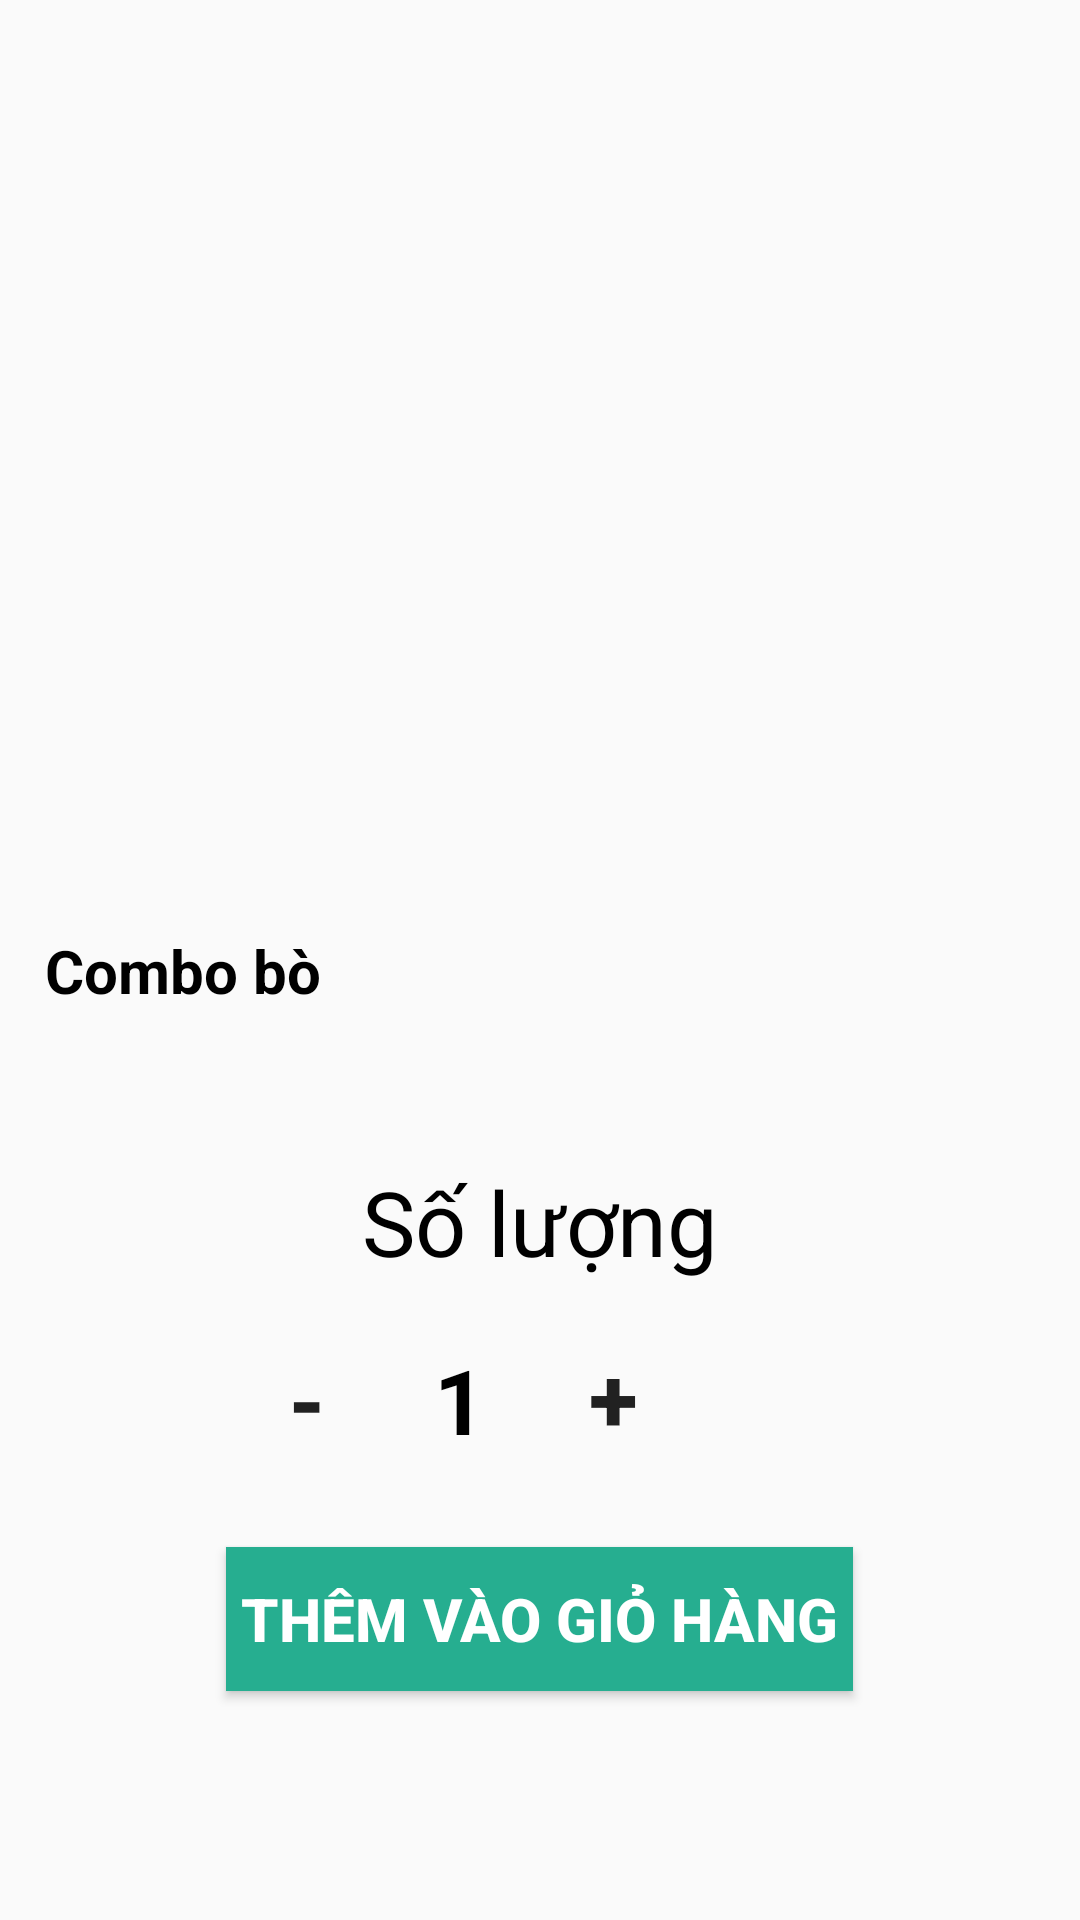

Reconstruct the res/layout file that produces this screen, plus the resources it refers to.
<!-- AndroidManifest.xml: application theme AppTheme -->
<!-- res/layout/fragment_add_cart.xml -->
<?xml version="1.0" encoding="utf-8"?>
<RelativeLayout xmlns:android="http://schemas.android.com/apk/res/android"
    xmlns:tools="http://schemas.android.com/tools"
    android:layout_width="match_parent"
    android:layout_height="match_parent"
    tools:context=".view.cart.AddCartFragment"
    android:fitsSystemWindows="true"
    >
    <ImageView
        android:id="@+id/imageMonAnCart"
        android:layout_width="match_parent"
        android:layout_height="300dp"
        android:src="@drawable/googlemaps"
        android:layout_marginRight="15dp"
        android:layout_marginTop="10dp"
        android:layout_marginLeft="15dp"
        />
    <TextView
        android:id="@+id/tvTenMonAnCart"
        android:layout_width="match_parent"
        android:layout_height="wrap_content"
        android:layout_below="@+id/imageMonAnCart"
        android:text="Combo bò"
        android:textColor="#000000"
        android:textSize="20dp"
        android:textStyle="bold"
        android:maxLines="2"
        android:paddingLeft="15dp"
        />

    <TextView
        android:id="@+id/tvSoLuongCart"
        android:layout_width="wrap_content"
        android:layout_height="wrap_content"
        android:layout_below="@+id/tvTenMonAnCart"
        android:layout_centerInParent="true"
        android:layout_marginTop="50dp"
        android:maxLines="1"
        android:text="Số lượng"
        android:textColor="#000000"
        android:textSize="30dp"
        android:textStyle="normal" />

    <Button
        android:id="@+id/btnCongSoLuong"
        android:layout_width="45dp"
        android:layout_height="40dp"
        android:layout_below="@+id/tvSoLuongCart"
        android:layout_alignParentEnd="true"
        android:layout_marginLeft="12dp"
        android:layout_marginTop="18dp"
        android:layout_marginEnd="133dp"
        android:background="@color/colorNull"
        android:gravity="center"
        android:text="+"
        android:textSize="30dp"
        android:textStyle="bold" />

    <TextView
        android:id="@+id/tvSoLuongMonAnChon"
        android:layout_width="wrap_content"
        android:layout_height="wrap_content"
        android:layout_below="@+id/tvSoLuongCart"
        android:layout_alignParentEnd="true"
        android:layout_marginLeft="182dp"
        android:layout_marginTop="19dp"
        android:layout_marginEnd="198dp"
        android:layout_marginRight="50dp"
        android:text="1"
        android:textColor="#000000"
        android:textSize="30dp"
        android:textStyle="bold" />

    <Button
        android:id="@+id/btnTruSoLuong"
        android:layout_width="45dp"
        android:layout_height="40dp"
        android:layout_below="@+id/tvSoLuongCart"
        android:layout_alignParentLeft="true"
        android:layout_alignParentEnd="true"
        android:layout_marginLeft="146dp"
        android:layout_marginTop="19dp"
        android:layout_marginEnd="235dp"
        android:background="@color/colorNull"
        android:gravity="center"
        android:text="-"
        android:textSize="30dp"
        android:textStyle="bold" />

    <Button
        android:id="@+id/btnThemVaoGioHang"
        android:layout_width="wrap_content"
        android:layout_height="wrap_content"
        android:layout_below="@+id/tvSoLuongMonAnChon"
        android:layout_marginTop="29dp"
        android:layout_centerInParent="true"
        android:background="@color/bg_login"
        android:text="Thêm vào giỏ hàng"
        android:textColor="#ffffff"
        android:textSize="20dp"
        android:paddingRight="5dp"
        android:paddingLeft="5dp"
        android:textStyle="bold" />
</RelativeLayout>
<!-- resources referenced by this layout -->
<resources>
  <color name="bg_login">#26ae90</color>
  <color name="colorNull">#00000000</color>
  <style name="AppTheme" parent="Theme.AppCompat.Light.DarkActionBar">
          
          <item name="colorPrimary">@color/colorPrimary</item>
          <item name="colorPrimaryDark">@color/colorPrimaryDark</item>
          <item name="colorAccent">@color/colorAccent</item>
          <item name="windowActionBar">false</item>
          <item name="windowNoTitle">true</item>
      </style>
  <color name="colorPrimary">#85001F</color>
  <color name="colorPrimaryDark">#630118</color>
  <color name="colorAccent">#D8211B</color>
</resources>
